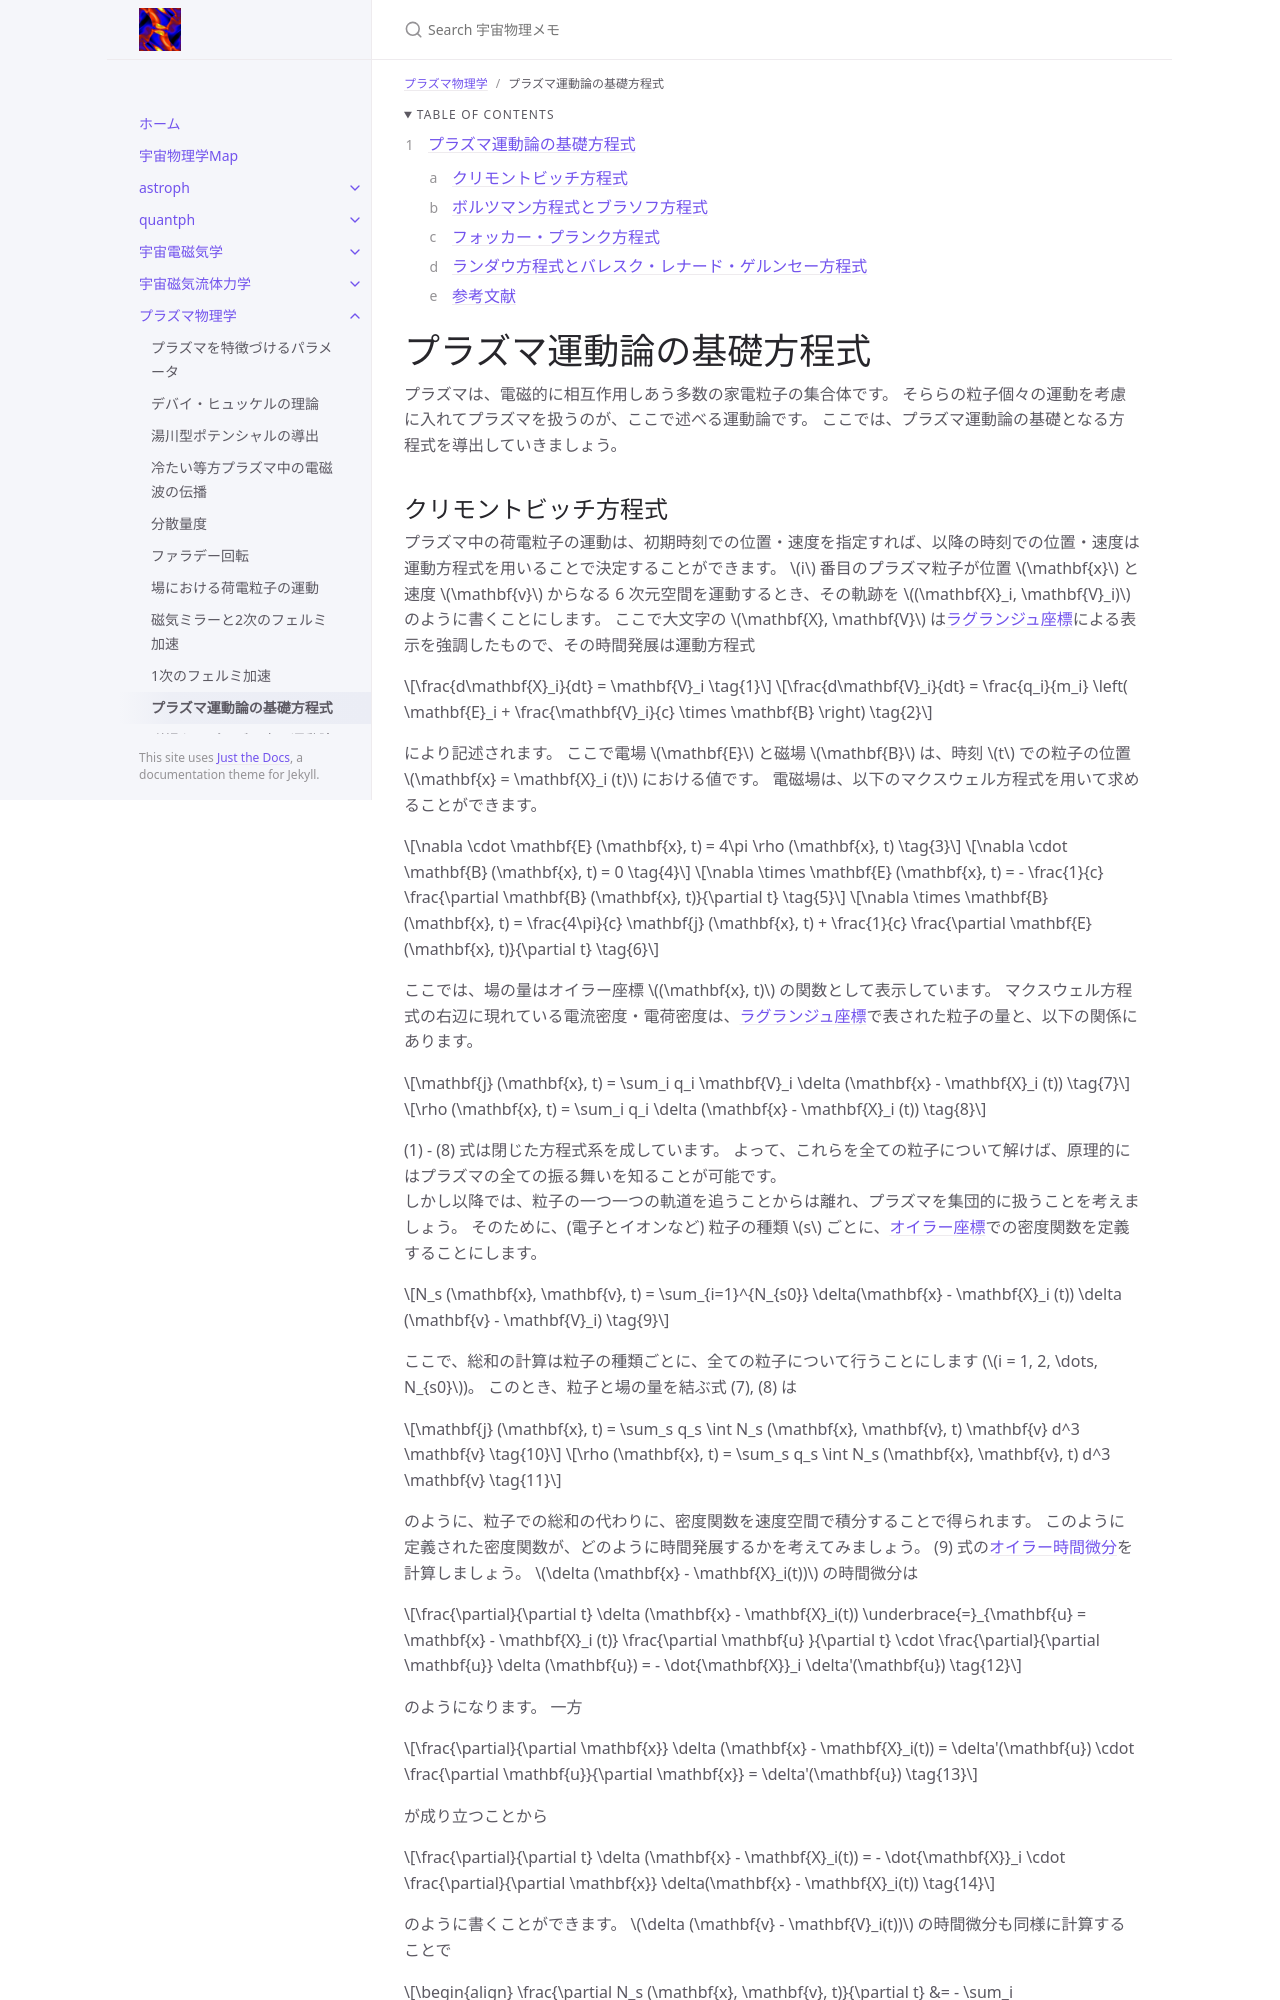

repository: github-nakasho/github-nakasho.github.io · page: plasma/kinetic_eqs.html · generator: jekyll

---
layout: default
title: プラズマ運動論の基礎方程式
parent: プラズマ物理学
math: mathjax3
permalink: /plasma/kinetic_eqs
nav_order: 10
---

{: .no_toc }

<details open markdown="block">
  <summary>
    Table of contents
  </summary>
  {: .text-delta }
1. TOC
{:toc}
</details>

{% include adsense.html %} 

# プラズマ運動論の基礎方程式

プラズマは、電磁的に相互作用しあう多数の家電粒子の集合体です。
そららの粒子個々の運動を考慮に入れてプラズマを扱うのが、ここで述べる運動論です。
ここでは、プラズマ運動論の基礎となる方程式を導出していきましょう。
